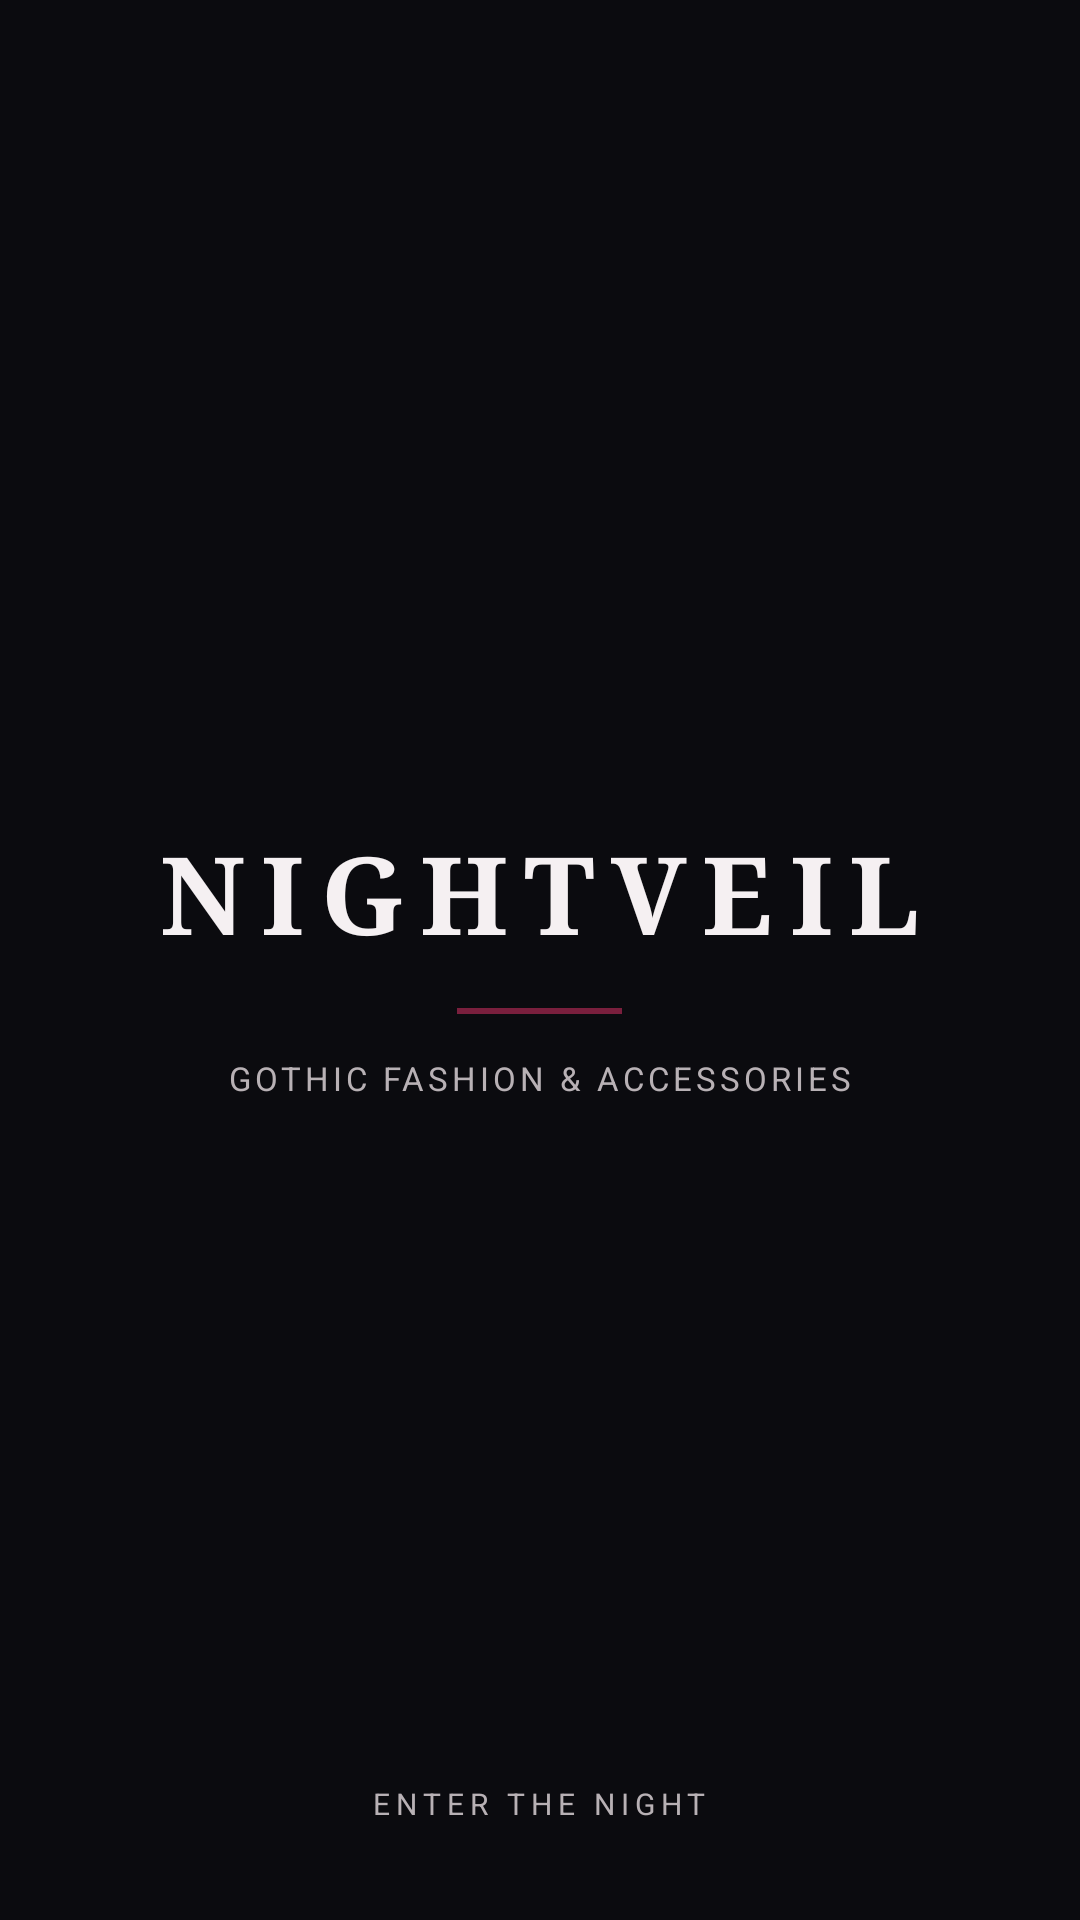

Write the Android layout XML for this screen, with the resource values it uses.
<!-- AndroidManifest.xml: activity theme Theme.NightVeil -->
<!-- res/layout/activity_splash.xml -->
<?xml version="1.0" encoding="utf-8"?>
<FrameLayout xmlns:android="http://schemas.android.com/apk/res/android"
    android:layout_width="match_parent"
    android:layout_height="match_parent"
    android:background="@color/night_black">

    <LinearLayout
        android:layout_width="match_parent"
        android:layout_height="wrap_content"
        android:layout_gravity="center"
        android:gravity="center"
        android:orientation="vertical"
        android:padding="32dp">

        <TextView
            android:id="@+id/tvLogo"
            android:layout_width="wrap_content"
            android:layout_height="wrap_content"
            android:fontFamily="serif"
            android:letterSpacing="0.15"
            android:text="NIGHTVEIL"
            android:textColor="@color/text_primary"
            android:textSize="36sp"
            android:textStyle="bold" />

        <View
            android:layout_width="55dp"
            android:layout_height="2dp"
            android:layout_marginTop="14dp"
            android:background="@color/burgundy" />

        <TextView
            android:layout_width="wrap_content"
            android:layout_height="wrap_content"
            android:layout_marginTop="14dp"
            android:fontFamily="sans"
            android:letterSpacing="0.12"
            android:text="GOTHIC FASHION &amp; ACCESSORIES"
            android:textColor="@color/text_secondary"
            android:textSize="11sp" />

    </LinearLayout>

    <TextView
        android:layout_width="wrap_content"
        android:layout_height="wrap_content"
        android:layout_gravity="bottom|center_horizontal"
        android:layout_marginBottom="32dp"
        android:letterSpacing="0.2"
        android:text="ENTER THE NIGHT"
        android:textColor="@color/text_secondary"
        android:textSize="10sp" />

</FrameLayout>
<!-- resources referenced by this layout -->
<resources>
  <color name="burgundy">#7A1F3D</color>
  <color name="night_black">#0B0B0F</color>
  <color name="text_primary">#F5F0F2</color>
  <color name="text_secondary">#B8B1B5</color>
  <style name="Theme.NightVeil" parent="Base.Theme.NightVeil" />
  <style name="Base.Theme.NightVeil" parent="Theme.Material3.Dark.NoActionBar">
  
          
          <item name="android:windowBackground">@color/night_black</item>
          <item name="colorSurface">@color/dark_charcoal</item>
          <item name="colorSurfaceContainer">@color/card_dark</item>
  
          
          <item name="colorPrimary">@color/burgundy</item>
          <item name="colorOnPrimary">@color/white</item>
  
          
          <item name="android:textColorPrimary">@color/text_primary</item>
          <item name="android:textColorSecondary">@color/text_secondary</item>
  
          
          <item name="android:statusBarColor">@color/night_black</item>
          <item name="android:navigationBarColor">@color/night_black</item>
  
          
          <item name="android:windowLightStatusBar">false</item>
  
      </style>
  <color name="dark_charcoal">#15151B</color>
  <color name="card_dark">#1E1E26</color>
  <color name="white">#FFFFFF</color>
</resources>
